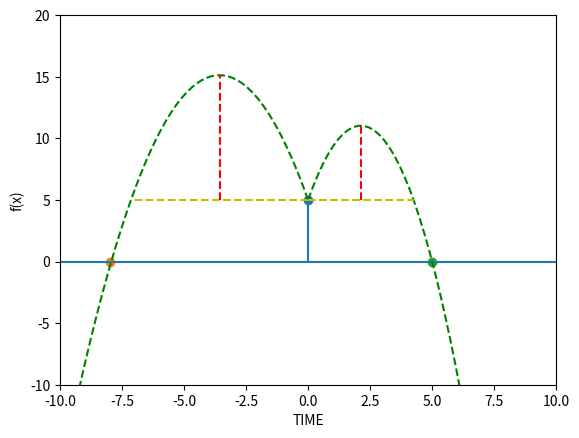

Write Python code to recreate this figure.
from math import sin, tan, cos, pi

import numpy             as np
import matplotlib.pyplot as plt

class Vector2:
    def __init__(self, x, y):
        self.x = x
        self.y = y

class Arc:
    def __init__(self, origin, angle, velocity, gravity, worldX, worldY):
        self.origin     = origin
        self.angle      = angle * pi / 180
        self.rawAngle   = angle
        self.velocity   = velocity
        self.gravity    = -gravity
        self.rawGravity = gravity
        self.worldX     = worldX
        self.worldY     = worldY

    def trajectory(self, time):
        """
        ::: Formula:
        :::     y = xtanθ + gx² / 2v0.cos²θ + h
        :::
        ::: Where:
        :::     x is time.
        :::     v is the velocity, and v0 is velocity in function of time 0.
        :::     g is the gravity, and must be negative.
        :::     θ is the angle.
        """
        return time * tan(self.angle) + (
            (self.gravity * (time ** 2))
                         /                                
            (2 * (self.velocity ** 2) * (cos(self.angle) ** 2))
        ) + self.origin.y

    # Formula: v0²sin2θ / g
    @property# It can be a property because there's no need to function in time.
    def R(self): return ((self.velocity ** 2) * sin(2 * self.angle)) / self.rawGravity

    # Formula: (v0²sin²θ / 2g) [+ h]
    @property# It can be a property because there's no need to function in time.
    def H(self): return (((self.velocity ** 2) * (sin(self.angle) ** 2)) / (2 * self.rawGravity)) + self.origin.y

    def plotArc(self):
        xs = np.linspace(self.origin.x, self.worldX.y if self.rawAngle <= 90 else self.worldX.x)
        ys = self.trajectory(xs)

        plt.plot(xs, ys, "--g")

    def plotRange(self):
        plt.hlines(self.origin.y, self.origin.x, self.R, "y", "dashed")

    def plotHeight(self):
        plt.vlines(self.R / 2, self.origin.y, self.H, "r", "dashed")

def main():
    # ========== \Setup ========== #
    X_LIM = Vector2(-10, 10)
    Y_LIM = Vector2(-10, 20)
    plt.axis([X_LIM.x, X_LIM.y, Y_LIM.x, Y_LIM.y])

    # Some more constants:
    ANGLE    = 100
    VELOCITY = 14.45
    GRAVITY  = 10

    # Draw Thrower:
    THROWER = Vector2(0, 5)
    plt.scatter(THROWER.x, THROWER.y)

    # Draw a Target:
    PSEUDO_TARGET1 = Vector2(X_LIM.x + 2, 0)
    plt.scatter(PSEUDO_TARGET1.x, PSEUDO_TARGET1.y)

    # Draw a Target:
    PSEUDO_TARGET2 = Vector2(X_LIM.y / 2, 0)
    plt.scatter(PSEUDO_TARGET2.x, PSEUDO_TARGET2.y)

    # Draw ground:
    plt.hlines(0, X_LIM.x, X_LIM.y)

    # Draw Thrower's tower:
    plt.vlines(THROWER.x, 0, THROWER.y)

    # Some naming:
    plt.xlabel("TIME")
    plt.ylabel("f(x)")
    # ========== /Setup ========== #

    # ========== \Trajectory calculating ========== #

    TRAJECTORY1 = Arc(THROWER, ANGLE, VELOCITY, GRAVITY, X_LIM, Y_LIM)
    TRAJECTORY1.plotArc()
    TRAJECTORY1.plotRange()
    TRAJECTORY1.plotHeight()

    TRAJECTORY2 = Arc(THROWER, 80, 11.15, GRAVITY, X_LIM, Y_LIM)
    TRAJECTORY2.plotArc()
    TRAJECTORY2.plotRange()
    TRAJECTORY2.plotHeight()

    # ========== /Trajectory calculating ========== #

    plt.show()

if __name__ == '__main__': main(); exit(0)
